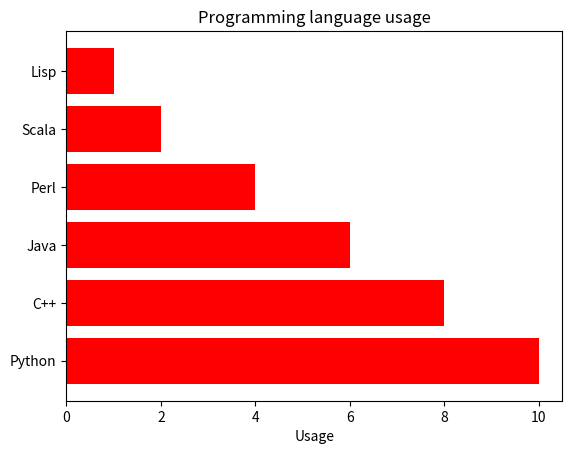

The matplotlib source for this figure:
import numpy as np
import matplotlib.pyplot as plt
 
objects = ('Python', 'C++', 'Java', 'Perl', 'Scala', 'Lisp')
y_pos = np.arange(len(objects))
performance = [10,8,6,4,2,1]
 
plt.barh(y_pos, performance, align='center', color='r')
plt.yticks(y_pos, objects)
plt.xlabel('Usage')
plt.title('Programming language usage')
 
plt.show()




